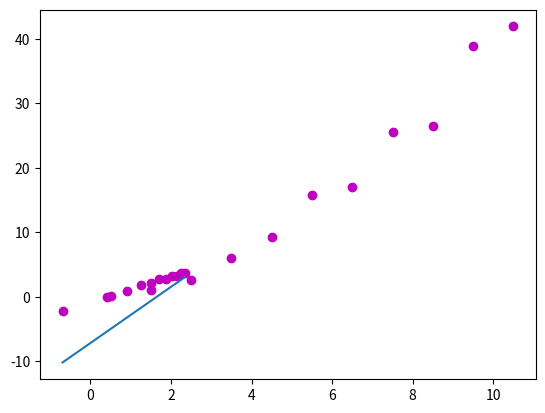

The matplotlib source for this figure:
# imports
import matplotlib.pyplot as plt
import numpy as np

def main():
    # inserir os dados de entrada
    x = np.array([.5, 1.5, 2.5, 3.5, 4.5, 5.5, 6.5, 7.5, 8.5, 9.5, 10.5])
    y = np.array([.121, .997, 2.55, 6.09, 9.31, 15.8, 17.1, 25.5, 26.5, 38.8, 41.9])

    # mostrar o gráfico com os pontos (não é linear)
    plt.plot(x, y, 'o', color='m')
    plt.xlabel("")
    plt.ylabel("")
    plt.show()

    # transformar em log(x) e log(y)
    logx = np.log(x)
    logy = np.log(y)

    # calcular a regressão linear ()
    data = regression(x, y) # [m, b, r^2, deltam, deltab]

    # print m, b, r^2, deltam, deltab
    print("m={}, b={}, r^2={}, deltam={}, deltab={}".format(data[0], data[1], data[2], data[3], data[4]))

    # mostrar o gráfico com os pontos e a regressão linear
    plt.plot(logx, data[0]*logx+data[1]) # reta
    plt.scatter(logx, logy, marker='o', color='m') # pontos
    plt.xlabel("")
    plt.ylabel("")
    plt.show()

def regression(x, y):
    n = len(x) # número de medições

    # obter os somatórios necessários
    sum_x = np.sum(x)
    sum_y = np.sum(y)
    sum_xx = np.sum(x**2)
    sum_yy = np.sum(y**2)
    sum_xy = np.sum(np.multiply(x, y))

    # calcular m, b, r^2, deltam, deltab

    m = (n*sum_xy - sum_x*sum_y)/(n*sum_xx - sum_x**2)
    b = (sum_xx*sum_y - sum_x*sum_xy)/(n*sum_xx - sum_x**2)
    rr = (n*sum_xy - sum_x*sum_y)**2/((n*sum_xx - sum_x**2)*(n*sum_yy - sum_y**2))
    deltam = np.abs(m)*np.sqrt(((1/rr)-1)/(n-2))
    deltab = deltam*np.sqrt(sum_xx/n)

    return m, b, rr, deltam, deltab

main()